The GitHub repository caip-csa-grcymt-team/car-part-defect-ML-classifier contains a labelled image folder "car_parts_dataset" with 3 categories: major defect, minor defect, no defect. Examples follow, each with its label.

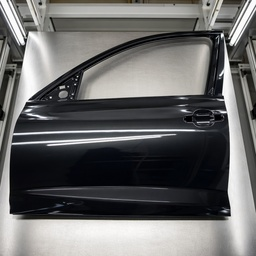
Label: no defect

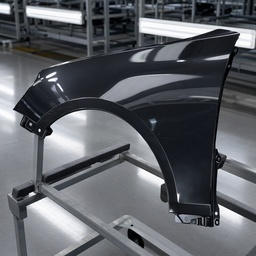
Label: no defect

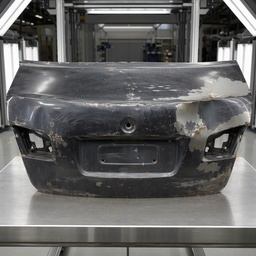
Label: major defect

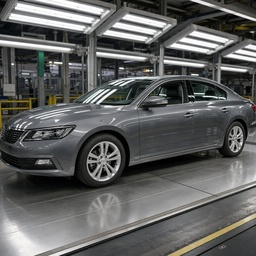
Label: minor defect

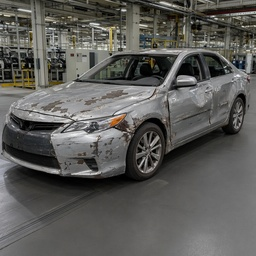
Label: major defect

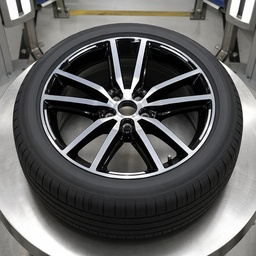
Label: no defect
